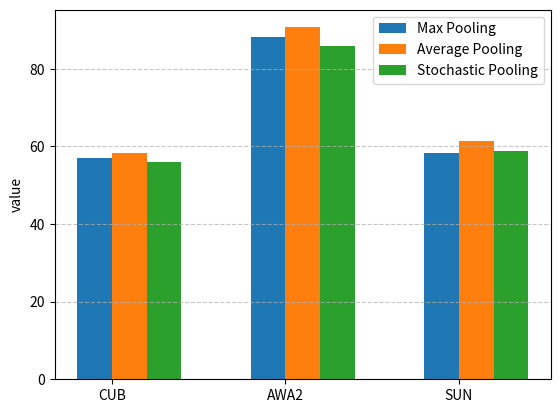

Write the Python code that produced this figure.



import matplotlib.pyplot as plt
import numpy as np

# ???????
pooling_methods = ['Max Pooling', 'Average Pooling', 'Stochastic Pooling']
categories = ['CUB', 'AWA2', 'SUN']

# ???????????
data = [
    [57.0, 88.2, 58.2],  # Max Pooling ?? CUB, AWA2, SUN ???
    [58.2, 90.7, 61.4],  # Average Pooling ?? CUB, AWA2, SUN ???
    [55.9, 85.9, 58.9]   # Stochastic Pooling ?? CUB, AWA2, SUN ???
]

# ??????????????
x = np.arange(len(categories))
width = 0.2  # ?????

fig, ax = plt.subplots()
for i, method in enumerate(pooling_methods):
    ax.bar(x + i * width, data[i], width, label=method)

# ????????
ax.set_ylabel('value')
#ax.set_title('Scores by pooling method and category')
ax.set_xticks(x + width)
ax.set_xticklabels(categories)
ax.legend()

# ??????????
plt.xticks(x + width / 2, categories)

plt.grid(True, axis='y', linestyle='--', alpha=0.7)

# ??????????
plt.savefig('pooling_method.pdf', dpi=300)

# ????
#plt.show()
